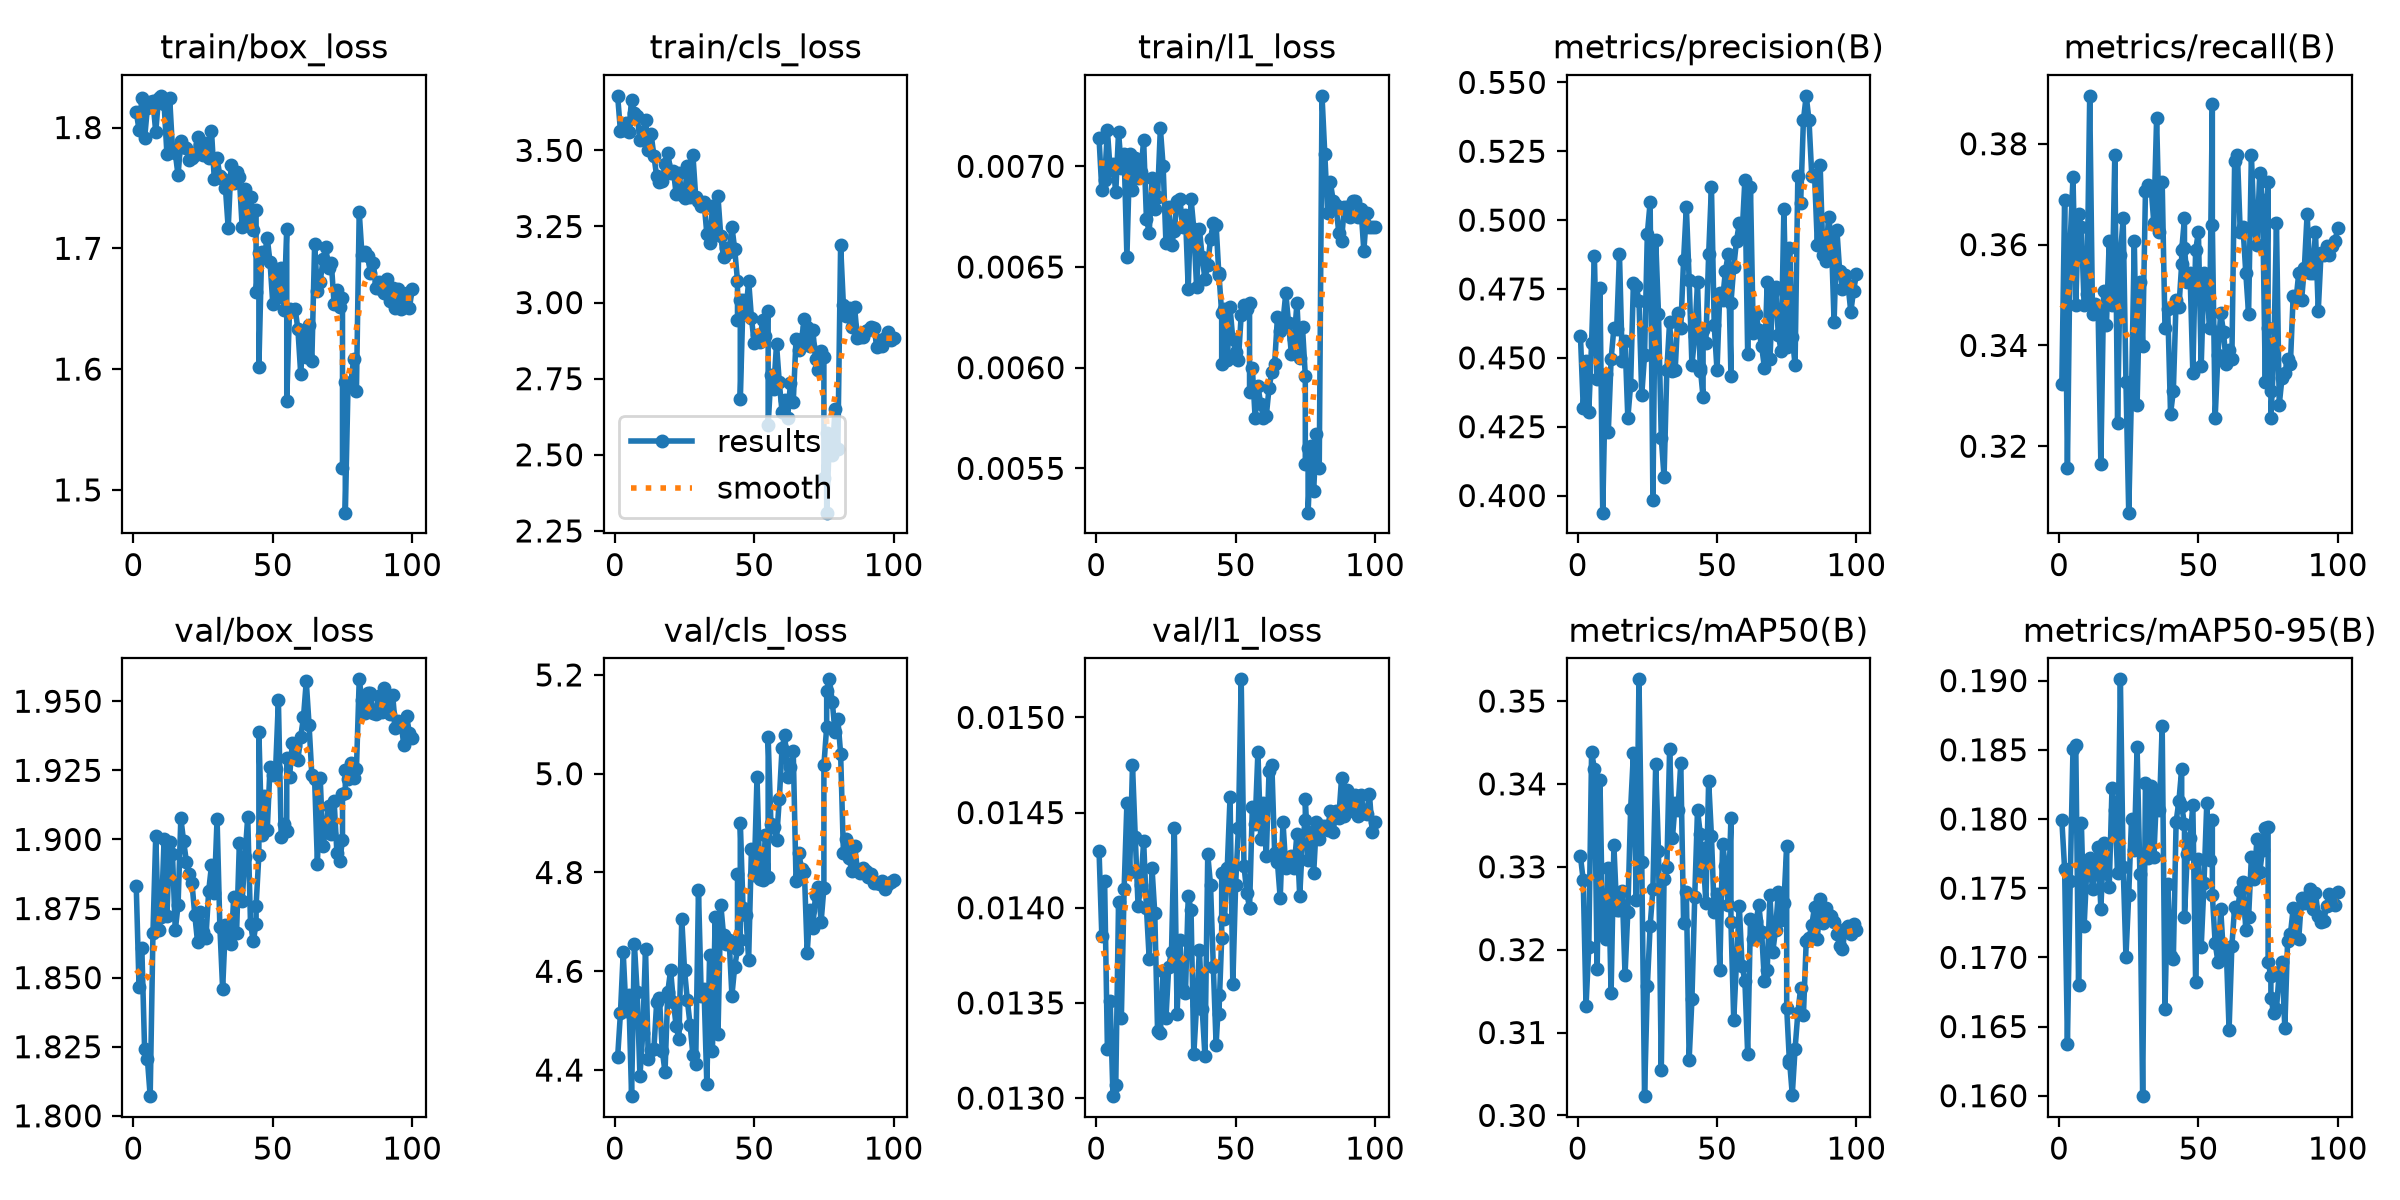

The table this chart was drawn from, first rows:
epoch, time, train/box_loss, train/cls_loss, train/l1_loss, metrics/precision(B), metrics/recall(B), metrics/mAP50(B), metrics/mAP50-95(B), val/box_loss, val/cls_loss, val/l1_loss, lr/pg0, lr/pg1, lr/pg2
1, 67.49, 1.813, 3.679, 0.00714, 0.4581, 0.3323, 0.3313, 0.1799, 1.883, 4.426, 0.0143, 0.0009919, 0.0009919, 0.0009919
2, 111.8, 1.798, 3.564, 0.00688, 0.4319, 0.3688, 0.3284, 0.1764, 1.847, 4.515, 0.01385, 0.0009998, 0.0009998, 0.0009998
3, 152.9, 1.824, 3.568, 0.00693, 0.4489, 0.3156, 0.3132, 0.1638, 1.861, 4.638, 0.01414, 0.000999, 0.000999, 0.000999
4, 193.7, 1.791, 3.589, 0.00718, 0.4305, 0.3607, 0.3203, 0.1755, 1.824, 4.52, 0.01326, 0.0009978, 0.0009978, 0.0009978
5, 234.4, 1.816, 3.562, 0.00698, 0.4555, 0.3733, 0.3439, 0.1851, 1.821, 4.551, 0.01351, 0.0009961, 0.0009961, 0.0009961
6, 277.5, 1.821, 3.667, 0.00701, 0.4869, 0.3481, 0.3418, 0.1853, 1.807, 4.347, 0.01301, 0.0009939, 0.0009939, 0.0009939
7, 318, 1.822, 3.621, 0.00687, 0.4423, 0.3661, 0.3176, 0.168, 1.866, 4.656, 0.01307, 0.0009912, 0.0009912, 0.0009912
8, 355.8, 1.796, 3.612, 0.00717, 0.4754, 0.3634, 0.3405, 0.1797, 1.901, 4.558, 0.01403, 0.0009881, 0.0009881, 0.0009881
9, 392.6, 1.825, 3.533, 0.00699, 0.3938, 0.3481, 0.3219, 0.1723, 1.867, 4.387, 0.01342, 0.0009844, 0.0009844, 0.0009844
10, 429.2, 1.826, 3.56, 0.00706, 0.4442, 0.3502, 0.3213, 0.1766, 1.872, 4.474, 0.0141, 0.0009803, 0.0009803, 0.0009803
11, 466.3, 1.82, 3.601, 0.00655, 0.4231, 0.3895, 0.3299, 0.1772, 1.9, 4.645, 0.01455, 0.0009758, 0.0009758, 0.0009758
12, 503, 1.778, 3.501, 0.00706, 0.4495, 0.3463, 0.3147, 0.1749, 1.872, 4.423, 0.01419, 0.0009707, 0.0009707, 0.0009707
13, 539.8, 1.824, 3.554, 0.00688, 0.4608, 0.3483, 0.3326, 0.1761, 1.899, 4.441, 0.01475, 0.0009652, 0.0009652, 0.0009652
14, 577.7, 1.783, 3.483, 0.00704, 0.4604, 0.3472, 0.3248, 0.178, 1.895, 4.442, 0.01437, 0.0009593, 0.0009593, 0.0009593
15, 614.6, 1.779, 3.415, 0.00694, 0.4876, 0.3165, 0.3248, 0.1735, 1.867, 4.537, 0.01401, 0.0009529, 0.0009529, 0.0009529
16, 652.1, 1.76, 3.395, 0.00697, 0.4488, 0.3508, 0.3271, 0.1783, 1.876, 4.547, 0.01412, 0.000946, 0.000946, 0.000946
17, 689.1, 1.789, 3.4, 0.00713, 0.4561, 0.3441, 0.317, 0.1761, 1.908, 4.439, 0.01435, 0.0009388, 0.0009388, 0.0009388
18, 726.3, 1.784, 3.454, 0.00674, 0.4281, 0.3607, 0.3246, 0.1751, 1.899, 4.396, 0.014, 0.0009311, 0.0009311, 0.0009311
19, 764.9, 1.783, 3.492, 0.00667, 0.44, 0.3481, 0.3369, 0.1822, 1.892, 4.559, 0.01373, 0.0009229, 0.0009229, 0.0009229
20, 809, 1.773, 3.427, 0.00694, 0.4772, 0.3778, 0.3437, 0.1807, 1.887, 4.602, 0.01421, 0.0009144, 0.0009144, 0.0009144
21, 854.2, 1.774, 3.434, 0.00679, 0.4759, 0.3246, 0.326, 0.1761, 1.884, 4.539, 0.01397, 0.0009055, 0.0009055, 0.0009055
22, 896.6, 1.778, 3.356, 0.00685, 0.4707, 0.358, 0.3526, 0.1901, 1.873, 4.488, 0.01335, 0.0008961, 0.0008961, 0.0008961
23, 943.3, 1.792, 3.427, 0.00719, 0.4365, 0.3652, 0.3306, 0.1766, 1.863, 4.462, 0.01334, 0.0008864, 0.0008864, 0.0008864
24, 984.7, 1.786, 3.354, 0.007, 0.4508, 0.3327, 0.3023, 0.1701, 1.874, 4.707, 0.01367, 0.0008763, 0.0008763, 0.0008763
25, 1030, 1.777, 3.345, 0.00662, 0.4951, 0.3068, 0.3156, 0.1745, 1.867, 4.602, 0.01342, 0.0008658, 0.0008658, 0.0008658
26, 1075, 1.787, 3.448, 0.0068, 0.5064, 0.3309, 0.3229, 0.18, 1.865, 4.542, 0.01369, 0.000855, 0.000855, 0.000855
27, 1112, 1.775, 3.348, 0.00661, 0.3985, 0.3607, 0.3273, 0.1778, 1.881, 4.491, 0.01377, 0.0008439, 0.0008439, 0.0008439
28, 1150, 1.797, 3.486, 0.00668, 0.4929, 0.3282, 0.3424, 0.1852, 1.891, 4.431, 0.01442, 0.0008323, 0.0008323, 0.0008323
29, 1187, 1.757, 3.348, 0.00683, 0.466, 0.3526, 0.3319, 0.176, 1.881, 4.411, 0.01344, 0.0008205, 0.0008205, 0.0008205
30, 1225, 1.775, 3.334, 0.00684, 0.421, 0.3399, 0.3054, 0.16, 1.908, 4.764, 0.01383, 0.0008084, 0.0008084, 0.0008084
31, 1261, 1.76, 3.316, 0.0067, 0.4067, 0.3706, 0.3286, 0.1826, 1.868, 4.549, 0.01357, 0.000796, 0.000796, 0.000796
32, 1298, 1.758, 3.33, 0.00676, 0.4457, 0.3719, 0.33, 0.1772, 1.846, 4.563, 0.01355, 0.0007832, 0.0007832, 0.0007832
33, 1335, 1.75, 3.226, 0.00639, 0.4631, 0.3715, 0.3443, 0.1824, 1.869, 4.372, 0.01406, 0.0007702, 0.0007702, 0.0007702
34, 53.37, 1.716, 3.196, 0.00684, 0.4453, 0.3643, 0.3334, 0.1772, 1.865, 4.633, 0.01399, 0.000757, 0.000757, 0.000757
35, 98.3, 1.769, 3.317, 0.00669, 0.4457, 0.385, 0.3377, 0.1819, 1.862, 4.438, 0.01323, 0.0007435, 0.0007435, 0.0007435
36, 149.4, 1.754, 3.228, 0.0064, 0.4663, 0.3625, 0.3369, 0.1807, 1.879, 4.711, 0.01349, 0.0007297, 0.0007297, 0.0007297
37, 195.7, 1.763, 3.349, 0.00669, 0.4608, 0.3724, 0.3426, 0.1867, 1.866, 4.473, 0.01378, 0.0007158, 0.0007158, 0.0007158
38, 239, 1.759, 3.219, 0.00655, 0.4854, 0.3436, 0.3233, 0.1663, 1.899, 4.735, 0.01347, 0.0007016, 0.0007016, 0.0007016
39, 286, 1.717, 3.148, 0.00644, 0.5049, 0.3472, 0.327, 0.1753, 1.878, 4.673, 0.01322, 0.0006872, 0.0006872, 0.0006872
40, 359.8, 1.749, 3.179, 0.00651, 0.4784, 0.3264, 0.3067, 0.1701, 1.894, 4.655, 0.01428, 0.0006727, 0.0006727, 0.0006727
41, 412.2, 1.723, 3.167, 0.00664, 0.4474, 0.3309, 0.314, 0.1699, 1.908, 4.663, 0.01412, 0.000658, 0.000658, 0.000658
42, 466.3, 1.743, 3.249, 0.00672, 0.4578, 0.349, 0.3263, 0.1798, 1.869, 4.551, 0.01369, 0.0006431, 0.0006431, 0.0006431
43, 521.5, 1.716, 3.176, 0.00671, 0.4773, 0.3475, 0.3369, 0.1813, 1.863, 4.609, 0.01328, 0.0006281, 0.0006281, 0.0006281
44, 638.9, 1.732, 3.072, 0.00646, 0.4454, 0.3562, 0.334, 0.1836, 1.87, 4.644, 0.01354, 0.000613, 0.000613, 0.000613
44, 64.21, 1.663, 2.942, 0.00647, 0.4463, 0.3589, 0.3293, 0.1809, 1.876, 4.797, 0.01344, 0.000613, 0.000613, 0.000613
45, 108.6, 1.696, 3.01, 0.00627, 0.4356, 0.3652, 0.3323, 0.1796, 1.894, 4.663, 0.01384, 0.0005978, 0.0005978, 0.0005978
45, 56.96, 1.602, 2.684, 0.00602, 0.4599, 0.3594, 0.3314, 0.1729, 1.939, 4.899, 0.01418, 0.0005978, 0.0005978, 0.0005978
46, 100.9, 1.697, 3.01, 0.00629, 0.4556, 0.3526, 0.3257, 0.1775, 1.902, 4.728, 0.01394, 0.0005824, 0.0005824, 0.0005824
47, 149.4, 1.694, 2.963, 0.00604, 0.4876, 0.3543, 0.3404, 0.1786, 1.916, 4.715, 0.01421, 0.000567, 0.000567, 0.000567
48, 198.6, 1.709, 3.072, 0.0063, 0.5121, 0.3345, 0.3337, 0.181, 1.903, 4.623, 0.01458, 0.0005516, 0.0005516, 0.0005516
49, 247.3, 1.689, 2.95, 0.00614, 0.4617, 0.3589, 0.3245, 0.1682, 1.926, 4.848, 0.0136, 0.0005361, 0.0005361, 0.0005361
50, 297.7, 1.654, 2.866, 0.00608, 0.4454, 0.3625, 0.3267, 0.1771, 1.923, 4.795, 0.01412, 0.0005205, 0.0005205, 0.0005205
51, 339.5, 1.683, 2.894, 0.00604, 0.4736, 0.3359, 0.3175, 0.1708, 1.925, 4.993, 0.01442, 0.000505, 0.000505, 0.000505
52, 379.9, 1.66, 2.87, 0.00626, 0.4712, 0.3544, 0.3328, 0.1753, 1.95, 4.787, 0.0152, 0.0004895, 0.0004895, 0.0004895
53, 418.7, 1.684, 2.943, 0.00631, 0.4814, 0.3517, 0.3301, 0.1812, 1.901, 4.784, 0.01422, 0.0004739, 0.0004739, 0.0004739
54, 457.8, 1.649, 2.889, 0.00629, 0.4876, 0.3436, 0.3254, 0.177, 1.905, 4.875, 0.01408, 0.0004584, 0.0004584, 0.0004584
55, 498.7, 1.716, 2.971, 0.00632, 0.4434, 0.3879, 0.3359, 0.1799, 1.903, 4.792, 0.014, 0.000443, 0.000443, 0.000443
55, 51.28, 1.574, 2.597, 0.00588, 0.47, 0.3638, 0.3233, 0.1745, 1.929, 5.075, 0.014, 0.000443, 0.000443, 0.000443
56, 89.94, 1.65, 2.764, 0.006, 0.4829, 0.3255, 0.3115, 0.1711, 1.923, 4.898, 0.01453, 0.0004276, 0.0004276, 0.0004276
57, 128.4, 1.648, 2.716, 0.00575, 0.4926, 0.3381, 0.3187, 0.1697, 1.935, 4.893, 0.01444, 0.0004122, 0.0004122, 0.0004122
... 45 more rows
